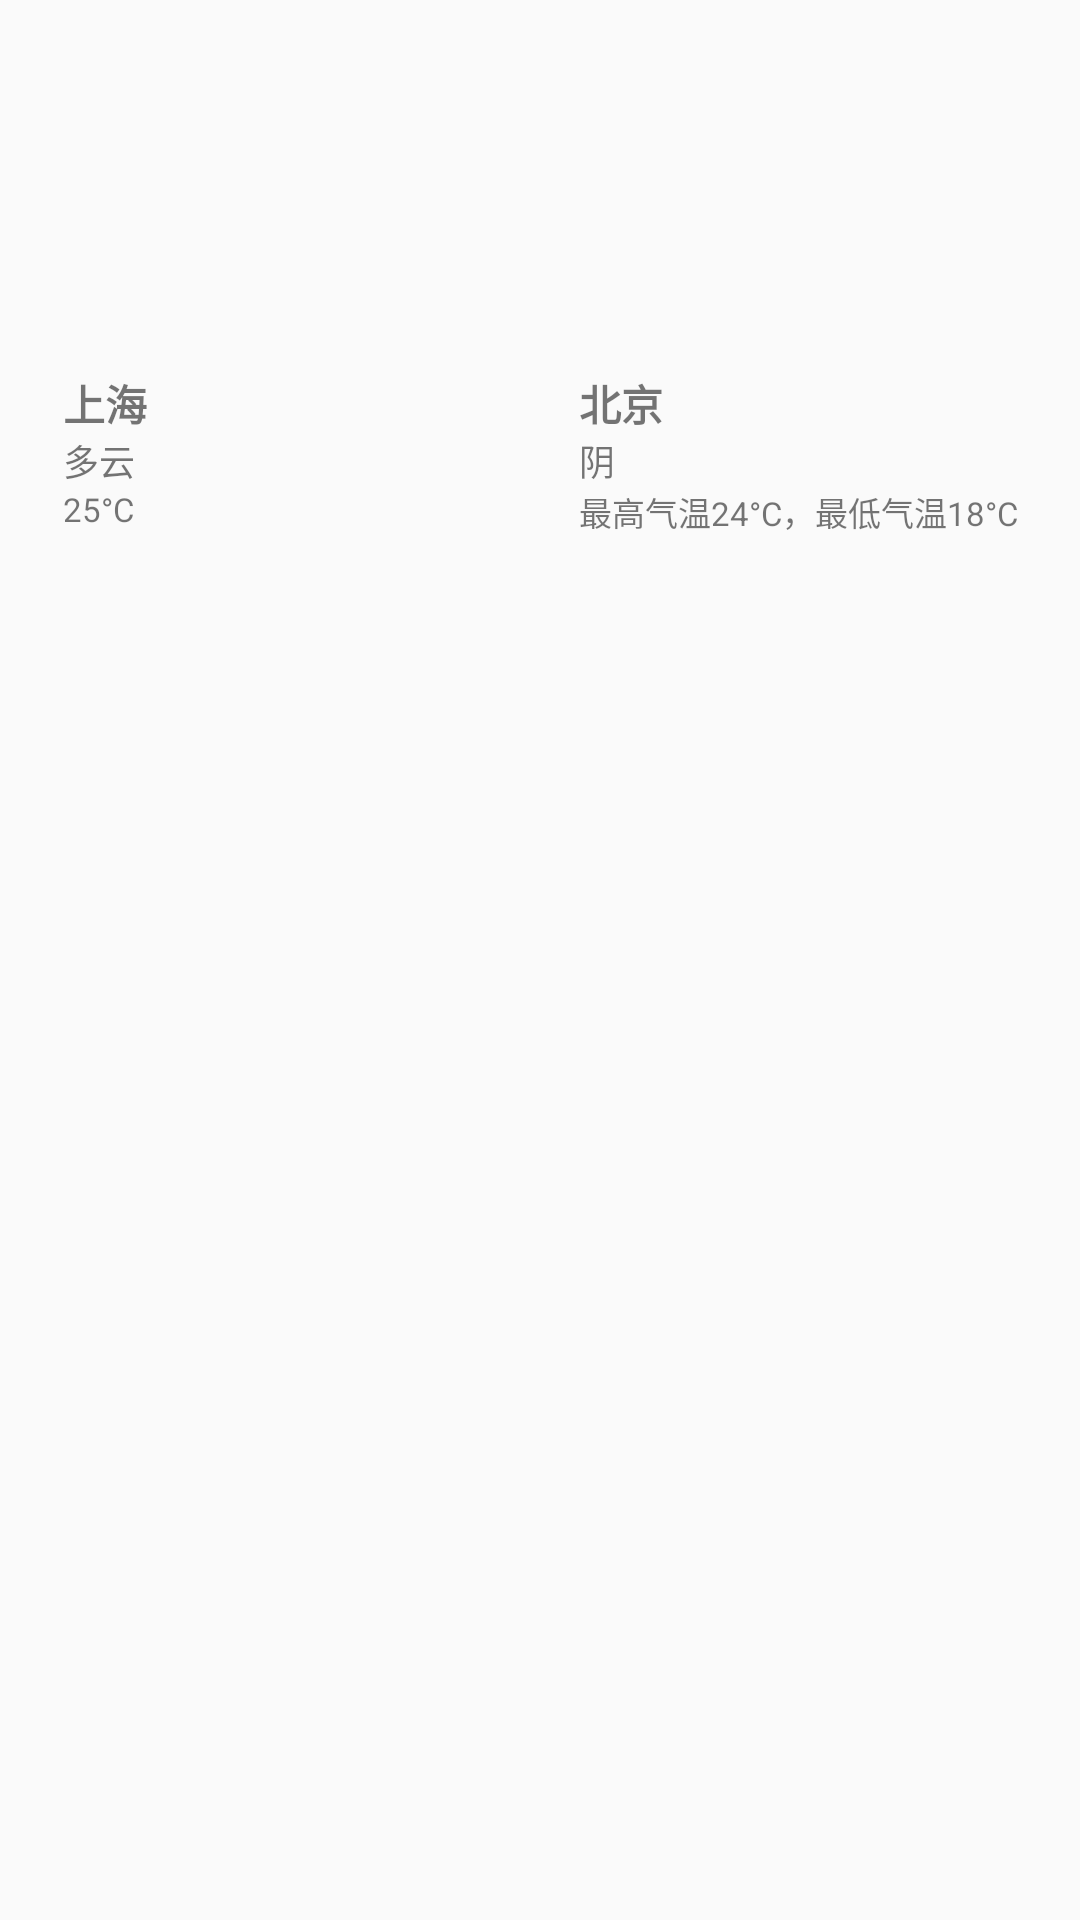

Here is an Android app screen rendered from its layout file. Give the layout XML and the strings, colors and styles it references.
<!-- AndroidManifest.xml: application theme Theme.IntelligentLifeAssistant -->
<!-- res/layout/weather_city_item.xml -->
<?xml version="1.0" encoding="utf-8"?>
<LinearLayout xmlns:android="http://schemas.android.com/apk/res/android"
    android:layout_width="match_parent"
    android:layout_height="wrap_content"
    android:orientation="horizontal"
    android:padding="16dp">

    
    <LinearLayout
        android:layout_width="0dp"
        android:layout_height="wrap_content"
        android:layout_weight="1"
        android:orientation="vertical"
        android:layout_marginEnd="8dp"
        android:background="@drawable/rounded_image_background"
        android:clipToOutline="true" >

        
        <ImageView
            android:id="@+id/city_image_1"
            android:layout_width="match_parent"
            android:layout_height="100dp"
            android:scaleType="centerCrop"
            android:src="@drawable/temp_main_top2"
            android:background="@drawable/rounded_image_background"
            android:clipToOutline="true"  />

        
        <TextView
            android:id="@+id/city_name_1"
            android:layout_width="wrap_content"
            android:layout_height="wrap_content"
            android:text="上海"
            android:textSize="14sp"
            android:textStyle="bold"
            android:layout_marginTop="8dp"
            android:layout_marginStart="5dp" />

        
        <TextView
            android:id="@+id/weather_status_1"
            android:layout_width="wrap_content"
            android:layout_height="wrap_content"
            android:text="多云"
            android:textSize="12sp"
            android:layout_marginStart="5dp"  />

        
        <TextView
            android:id="@+id/temperature_range_1"
            android:layout_width="wrap_content"
            android:layout_height="wrap_content"
            android:text="25°C"
            android:textSize="11sp"
            android:layout_marginStart="5dp"
            android:layout_marginBottom="5dp" />

    </LinearLayout>

    
    <LinearLayout
        android:id="@+id/weather2_layout"
        android:layout_width="0dp"
        android:layout_height="wrap_content"
        android:layout_weight="1"
        android:orientation="vertical"
        android:layout_marginStart="8dp"
        android:background="@drawable/rounded_image_background"
        android:clipToOutline="true" >

        
        <ImageView
            android:id="@+id/city_image_2"
            android:layout_width="match_parent"
            android:layout_height="100dp"
            android:scaleType="centerCrop"
            android:src="@drawable/temp_main_top2"
            android:background="@drawable/rounded_image_background"
            android:clipToOutline="true"  />

        
        <TextView
            android:id="@+id/city_name_2"
            android:layout_width="wrap_content"
            android:layout_height="wrap_content"
            android:text="北京"
            android:textSize="14sp"
            android:textStyle="bold"
            android:layout_marginTop="8dp"
            android:layout_marginStart="5dp" />

        
        <TextView
            android:id="@+id/weather_status_2"
            android:layout_width="wrap_content"
            android:layout_height="wrap_content"
            android:text="阴"
            android:textSize="12sp"
            android:layout_marginStart="5dp" />

        
        <TextView
            android:id="@+id/temperature_range_2"
            android:layout_width="wrap_content"
            android:layout_height="wrap_content"
            android:text="最高气温24°C，最低气温18°C"
            android:textSize="11sp"
            android:layout_marginStart="5dp"
            android:layout_marginBottom="5dp" />

    </LinearLayout>

</LinearLayout>
<!-- resources referenced by this layout -->
<resources>
  <style name="Theme.IntelligentLifeAssistant" parent="Theme.AppCompat.Light.NoActionBar" />
</resources>
